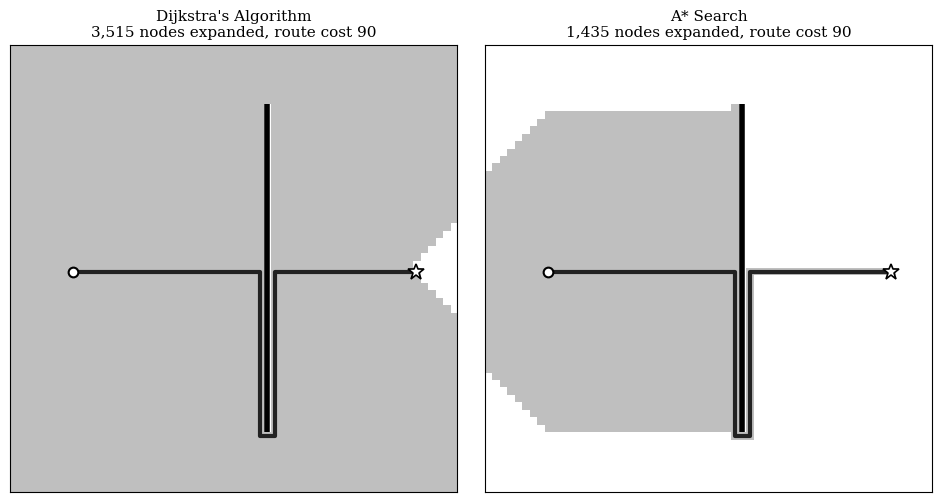

Write the Python code that produced this figure.
"""Dijkstra's algorithm vs. A* on a 60x60 grid with a barrier.

Course project for CS 301 (Binghamton University).
Every move costs 1 and moves are 4-directional. A* uses Manhattan distance
(the walking distance on the grid) as its heuristic.

Run:  python dijkstra_vs_astar.py
Needs: matplotlib  (pip install matplotlib)
Saves: figure3.png
"""
import heapq

SIZE = 60
START = (30, 8)    # (row, col)
GOAL = (30, 54)

# A vertical "river" in column 34, rows 8-51. The only crossings are the open
# cells above row 8 and below row 51.
BARRIER = {(r, 34) for r in range(8, 52)}


def in_bounds(cell):
    r, c = cell
    return 0 <= r < SIZE and 0 <= c < SIZE


def get_neighbors(cell):
    r, c = cell
    for dr, dc in ((-1, 0), (1, 0), (0, -1), (0, 1)):
        n = (r + dr, c + dc)
        if in_bounds(n) and n not in BARRIER:
            yield n


def heuristic(cell, goal):
    return abs(cell[0] - goal[0]) + abs(cell[1] - goal[1])


def search(use_astar=False):
    frontier = [(0, 0, START)]
    distances = {START: 0}
    parents = {START: None}
    visited = set()

    while frontier:
        _, _, current = heapq.heappop(frontier)

        if current in visited:
            continue

        visited.add(current)

        if current == GOAL:
            break

        for neighbor in get_neighbors(current):
            new_cost = distances[current] + 1

            if new_cost < distances.get(neighbor, float("inf")):
                distances[neighbor] = new_cost
                parents[neighbor] = current

                h = heuristic(neighbor, GOAL) if use_astar else 0
                priority = new_cost + h

                # Ties in priority go to the cell closer to the goal (smaller h),
                # then to the cell coordinates. For Dijkstra h is 0, so this is
                # the same as ordering by (priority, neighbor).
                heapq.heappush(frontier, (priority, h, neighbor))

    path, node = [], GOAL
    while node is not None:
        path.append(node)
        node = parents[node]
    path.reverse()
    return visited, path, distances[GOAL]


def draw(ax, visited, path, title):
    import numpy as np

    img = np.ones((SIZE, SIZE, 3))
    for r, c in visited:
        img[r, c] = (0.75, 0.75, 0.75)          # expanded = gray
    ax.imshow(img, interpolation="nearest")

    br = [r for r, _ in BARRIER]
    ax.plot([34, 34], [min(br) - 0.5, max(br) + 0.5], color="black", lw=4,
            solid_capstyle="butt")
    ax.plot([c for _, c in path], [r for r, _ in path], color="#222222", lw=3)
    ax.plot(START[1], START[0], "o", mfc="white", mec="black", ms=7, mew=1.5)
    ax.plot(GOAL[1], GOAL[0], "*", mfc="white", mec="black", ms=12, mew=1.2)
    ax.set_title(title, fontsize=11)
    ax.set_xticks([])
    ax.set_yticks([])


def main():
    d_visited, d_path, d_cost = search(use_astar=False)
    a_visited, a_path, a_cost = search(use_astar=True)

    saved = 1 - len(a_visited) / len(d_visited)
    print(f"Dijkstra: {len(d_visited):,} nodes expanded, route cost {d_cost}")
    print(f"A*:       {len(a_visited):,} nodes expanded, route cost {a_cost}")
    print(f"A* expanded {saved:.0%} fewer nodes on this grid.")

    try:
        import matplotlib.pyplot as plt
    except ImportError:
        print("matplotlib not installed; skipping figure.")
        return

    plt.rcParams["font.family"] = "serif"
    plt.rcParams["font.serif"] = ["Times New Roman", "DejaVu Serif"]
    fig, axes = plt.subplots(1, 2, figsize=(9.5, 5.4))
    draw(axes[0], d_visited, d_path,
         f"Dijkstra's Algorithm\n{len(d_visited):,} nodes expanded, route cost {d_cost}")
    draw(axes[1], a_visited, a_path,
         f"A* Search\n{len(a_visited):,} nodes expanded, route cost {a_cost}")
    fig.tight_layout(pad=1.0, w_pad=2.0)
    fig.savefig("figure3.png", dpi=200, bbox_inches="tight", pad_inches=0.15)
    print("Saved figure3.png")


if __name__ == "__main__":
    main()
